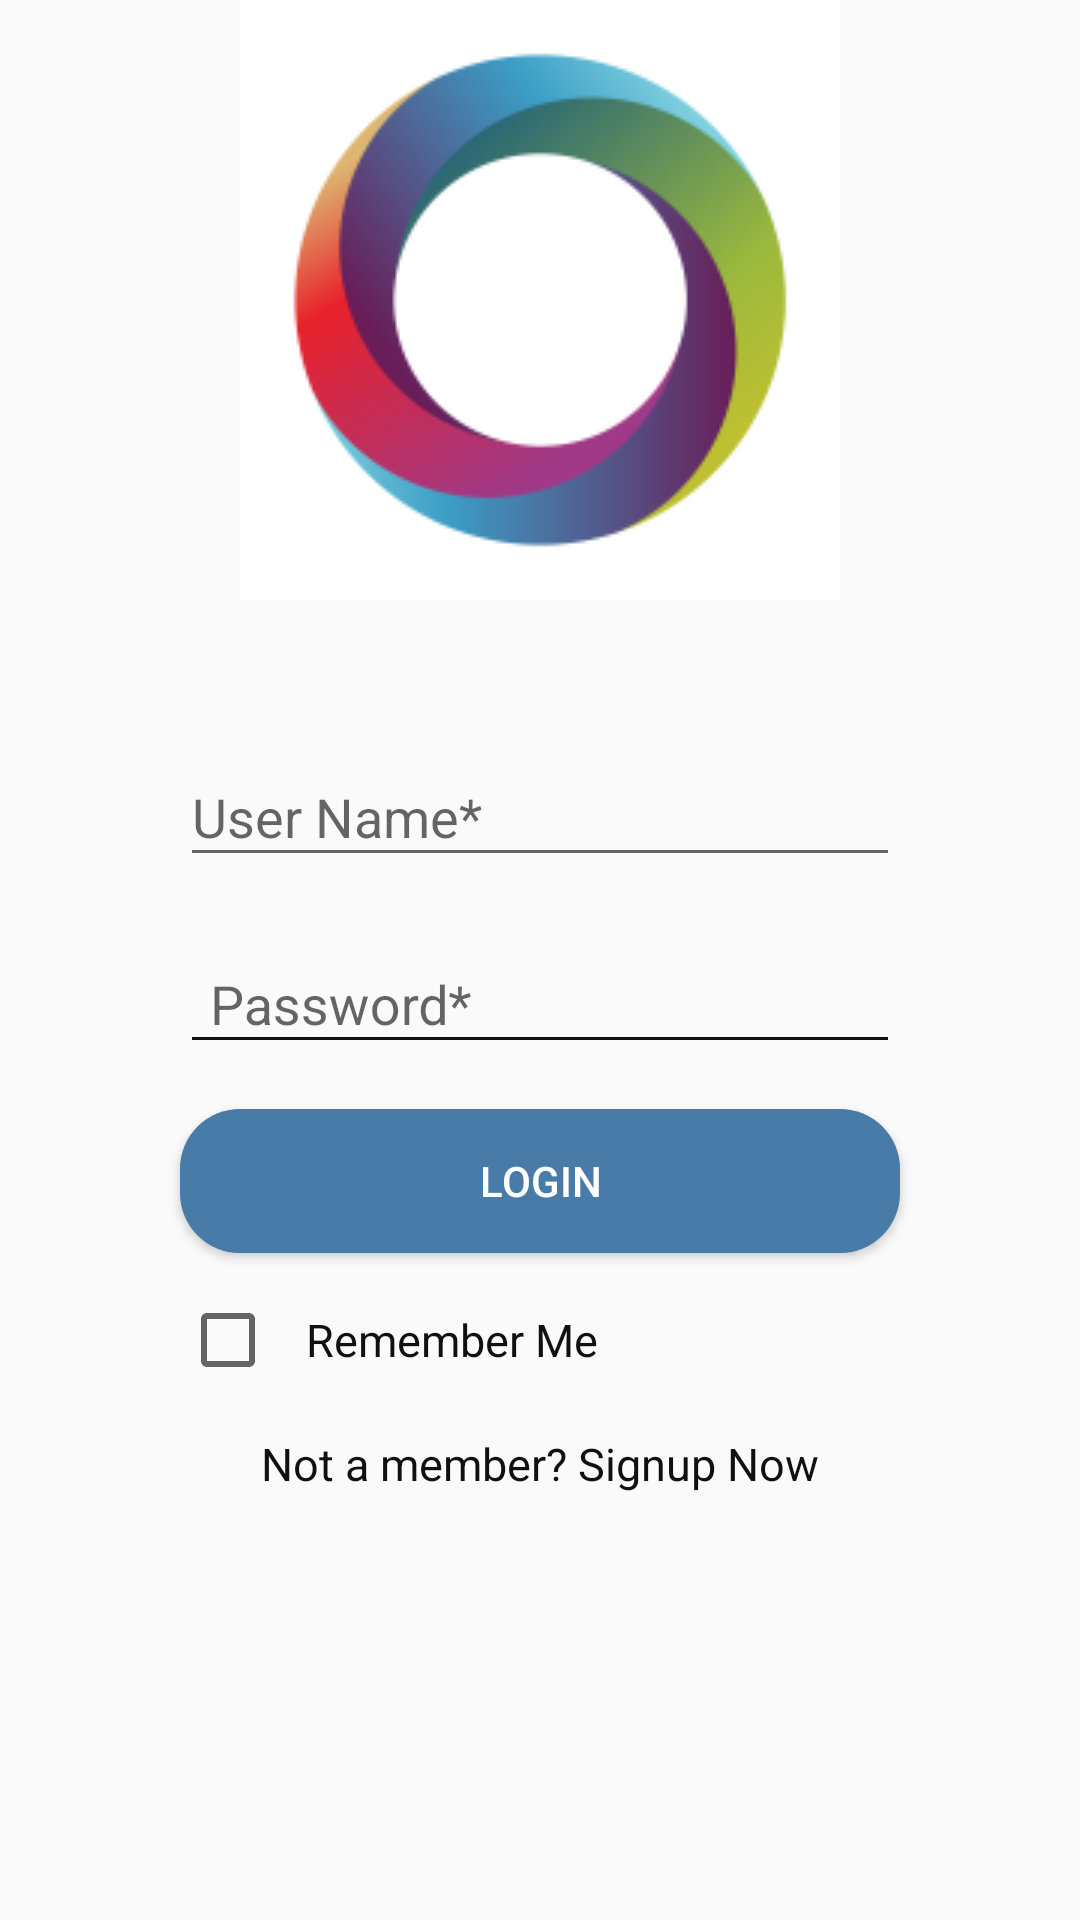

Android layout source for this screen:
<!-- AndroidManifest.xml: application theme AppTheme -->
<!-- res/layout/activity_login.xml -->
<?xml version="1.0" encoding="utf-8"?>
<ScrollView android:layout_width="match_parent"
    android:layout_height="match_parent"
    xmlns:android="http://schemas.android.com/apk/res/android" >

<androidx.constraintlayout.widget.ConstraintLayout
    xmlns:app="http://schemas.android.com/apk/res-auto"
    xmlns:tools="http://schemas.android.com/tools"
    android:layout_width="match_parent"
    android:layout_height="wrap_content"
    tools:context=".views.LoginActivity">

    <ImageView
        android:id="@+id/activity_login_img_logo"
        android:layout_width="wrap_content"
        android:layout_height="wrap_content"
        android:background="@drawable/image_background"
        app:layout_constraintEnd_toEndOf="parent"
        app:layout_constraintStart_toStartOf="parent"
        app:layout_constraintTop_toTopOf="parent"
        android:visibility="visible"
        app:srcCompat="@drawable/logo"
        android:contentDescription="@string/todo" />


    <com.google.android.material.textfield.TextInputLayout
        android:id="@+id/activity_login_user_input_layout"
        android:layout_width="match_parent"
        android:layout_height="wrap_content"
        android:layout_marginStart="@dimen/margin"
        android:layout_marginTop="40dp"
        app:layout_constraintTop_toBottomOf="@+id/activity_login_img_logo"
        android:layout_marginEnd="@dimen/margin">

        <com.google.android.material.textfield.TextInputEditText
            android:id="@+id/activity_login_et_user_name"
            android:layout_width="match_parent"
            android:layout_height="wrap_content"
            android:hint="@string/user_name"
            android:textColor="@color/colorAccent" />


    </com.google.android.material.textfield.TextInputLayout>



        <com.google.android.material.textfield.TextInputLayout
            android:id="@+id/activity_login_pass_input_layout"
            android:layout_width="match_parent"
            android:layout_height="wrap_content"
            android:layout_marginStart="@dimen/margin"
            android:layout_marginTop="10dp"
            android:layout_marginEnd="@dimen/margin"
            app:layout_constraintTop_toBottomOf="@+id/activity_login_user_input_layout">

            <com.google.android.material.textfield.TextInputEditText
                android:id="@+id/activity_login_et_password"
                android:layout_width="match_parent"
                android:layout_height="wrap_content"
                android:backgroundTint="@color/colorLine"
                android:hint="@string/password"
                android:inputType="textPassword"
                android:paddingStart="@dimen/pdstart"
                android:paddingEnd="@dimen/pdstart"
                android:textColor="@color/colorAccent" />

        </com.google.android.material.textfield.TextInputLayout>


    <Button
        android:id="@+id/activity_login_btn_login"
        android:layout_width="match_parent"
        android:layout_height="wrap_content"
        android:layout_marginStart="@dimen/margin"
        android:layout_marginTop="@dimen/mt"
        android:layout_marginEnd="@dimen/margin"
        android:background="@drawable/button_background"
        android:text="@string/login"
        android:textColor="@color/colorWhite"
        app:layout_constraintBottom_toTopOf="@+id/activity_login_cb_remember"
        app:layout_constraintTop_toBottomOf="@+id/activity_login_pass_input_layout" />

    <CheckBox
        android:id="@+id/activity_login_cb_remember"
        android:layout_width="wrap_content"
        android:layout_height="wrap_content"
        android:layout_marginStart="@dimen/margin"
        android:layout_marginTop="@dimen/checktop"
        android:layout_marginEnd="@dimen/margin"
        android:gravity="center"
        android:paddingStart="@dimen/pdstart"
        android:paddingEnd="@dimen/pdstart"
        android:text="@string/remember_me"
        android:textColor="@color/colorLine"
        android:textSize="@dimen/txt"
        app:layout_constraintStart_toStartOf="parent"
        app:layout_constraintTop_toBottomOf="@+id/activity_login_btn_login" />

    <TextView
        android:id="@+id/activity_login_tb_sign_up_now"
        android:layout_width="match_parent"
        android:layout_height="wrap_content"
        android:layout_marginStart="@dimen/margin"
        android:layout_marginTop="@dimen/mt"
        android:layout_marginEnd="@dimen/margin"
        android:gravity="center"
        android:text="@string/signup_now"
        android:textColor="@color/colorLine"
        android:textSize="@dimen/txt"
        app:layout_constraintTop_toBottomOf="@+id/activity_login_cb_remember" />


</androidx.constraintlayout.widget.ConstraintLayout>
</ScrollView>
<!-- resources referenced by this layout -->
<resources>
  <color name="colorAccent">#487BA8</color>
  <color name="colorLine">#111010</color>
  <color name="colorWhite">#FFFF</color>
  <dimen name="checktop">13dp</dimen>
  <dimen name="margin">60dp</dimen>
  <dimen name="mt">15dp</dimen>
  <dimen name="pdstart">10dp</dimen>
  <dimen name="txt">15sp</dimen>
  <!-- drawable button_background (drawable) -->
  <?xml version="1.0" encoding="utf-8"?>
  <shape xmlns:android="http://schemas.android.com/apk/res/android"
      android:shape="rectangle" >
      <corners android:radius="20dp"/>
      <solid android:color="@color/colorAccent" />
  
  </shape>
  <!-- drawable image_background (drawable) -->
  <?xml version="1.0" encoding="utf-8"?>
  <shape xmlns:android="http://schemas.android.com/apk/res/android"
      android:shape="oval">
      <stroke android:width="1dp"
          android:color="@color/colorAccent">
      </stroke>
  
  
  </shape>
  <!-- drawable logo: png bitmap (drawable-v24, 12846 bytes) -->
  <string name="login">login</string>
  <string name="password">Password*</string>
  <string name="remember_me">Remember Me</string>
  <string name="signup_now">Not a member? Signup Now</string>
  <string name="todo">TODO</string>
  <string name="user_name">User Name*</string>
  <style name="AppTheme" parent="Theme.AppCompat.Light.NoActionBar">
          
          <item name="colorPrimary">@color/colorPrimary</item>
          <item name="colorPrimaryDark">@color/colorPrimaryDark</item>
          <item name="colorAccent">@color/colorAccent</item>
          <item name="dropDownListViewStyle">@style/DropDownDivider</item>
      </style>
  <color name="colorPrimary">#008577</color>
  <color name="colorPrimaryDark">#FFFF</color>
  <style name="DropDownDivider" parent="Widget.AppCompat.ListView.DropDown">
          <item name="android:divider">@color/colorLine</item>
          <item name="android:dividerHeight">1dp </item>
      </style>
</resources>
